Photos from the image-classification dataset "augcxr-dataset" in the GitHub repository jorgeruuiz/B1---Artificial-Intelligence. Its 2 classes are: normal, pneumonia.

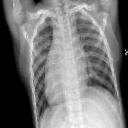
Label: normal

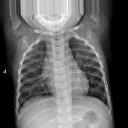
Label: normal

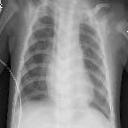
Label: pneumonia

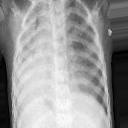
Label: pneumonia

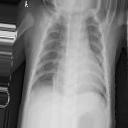
Label: pneumonia

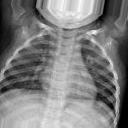
Label: normal
